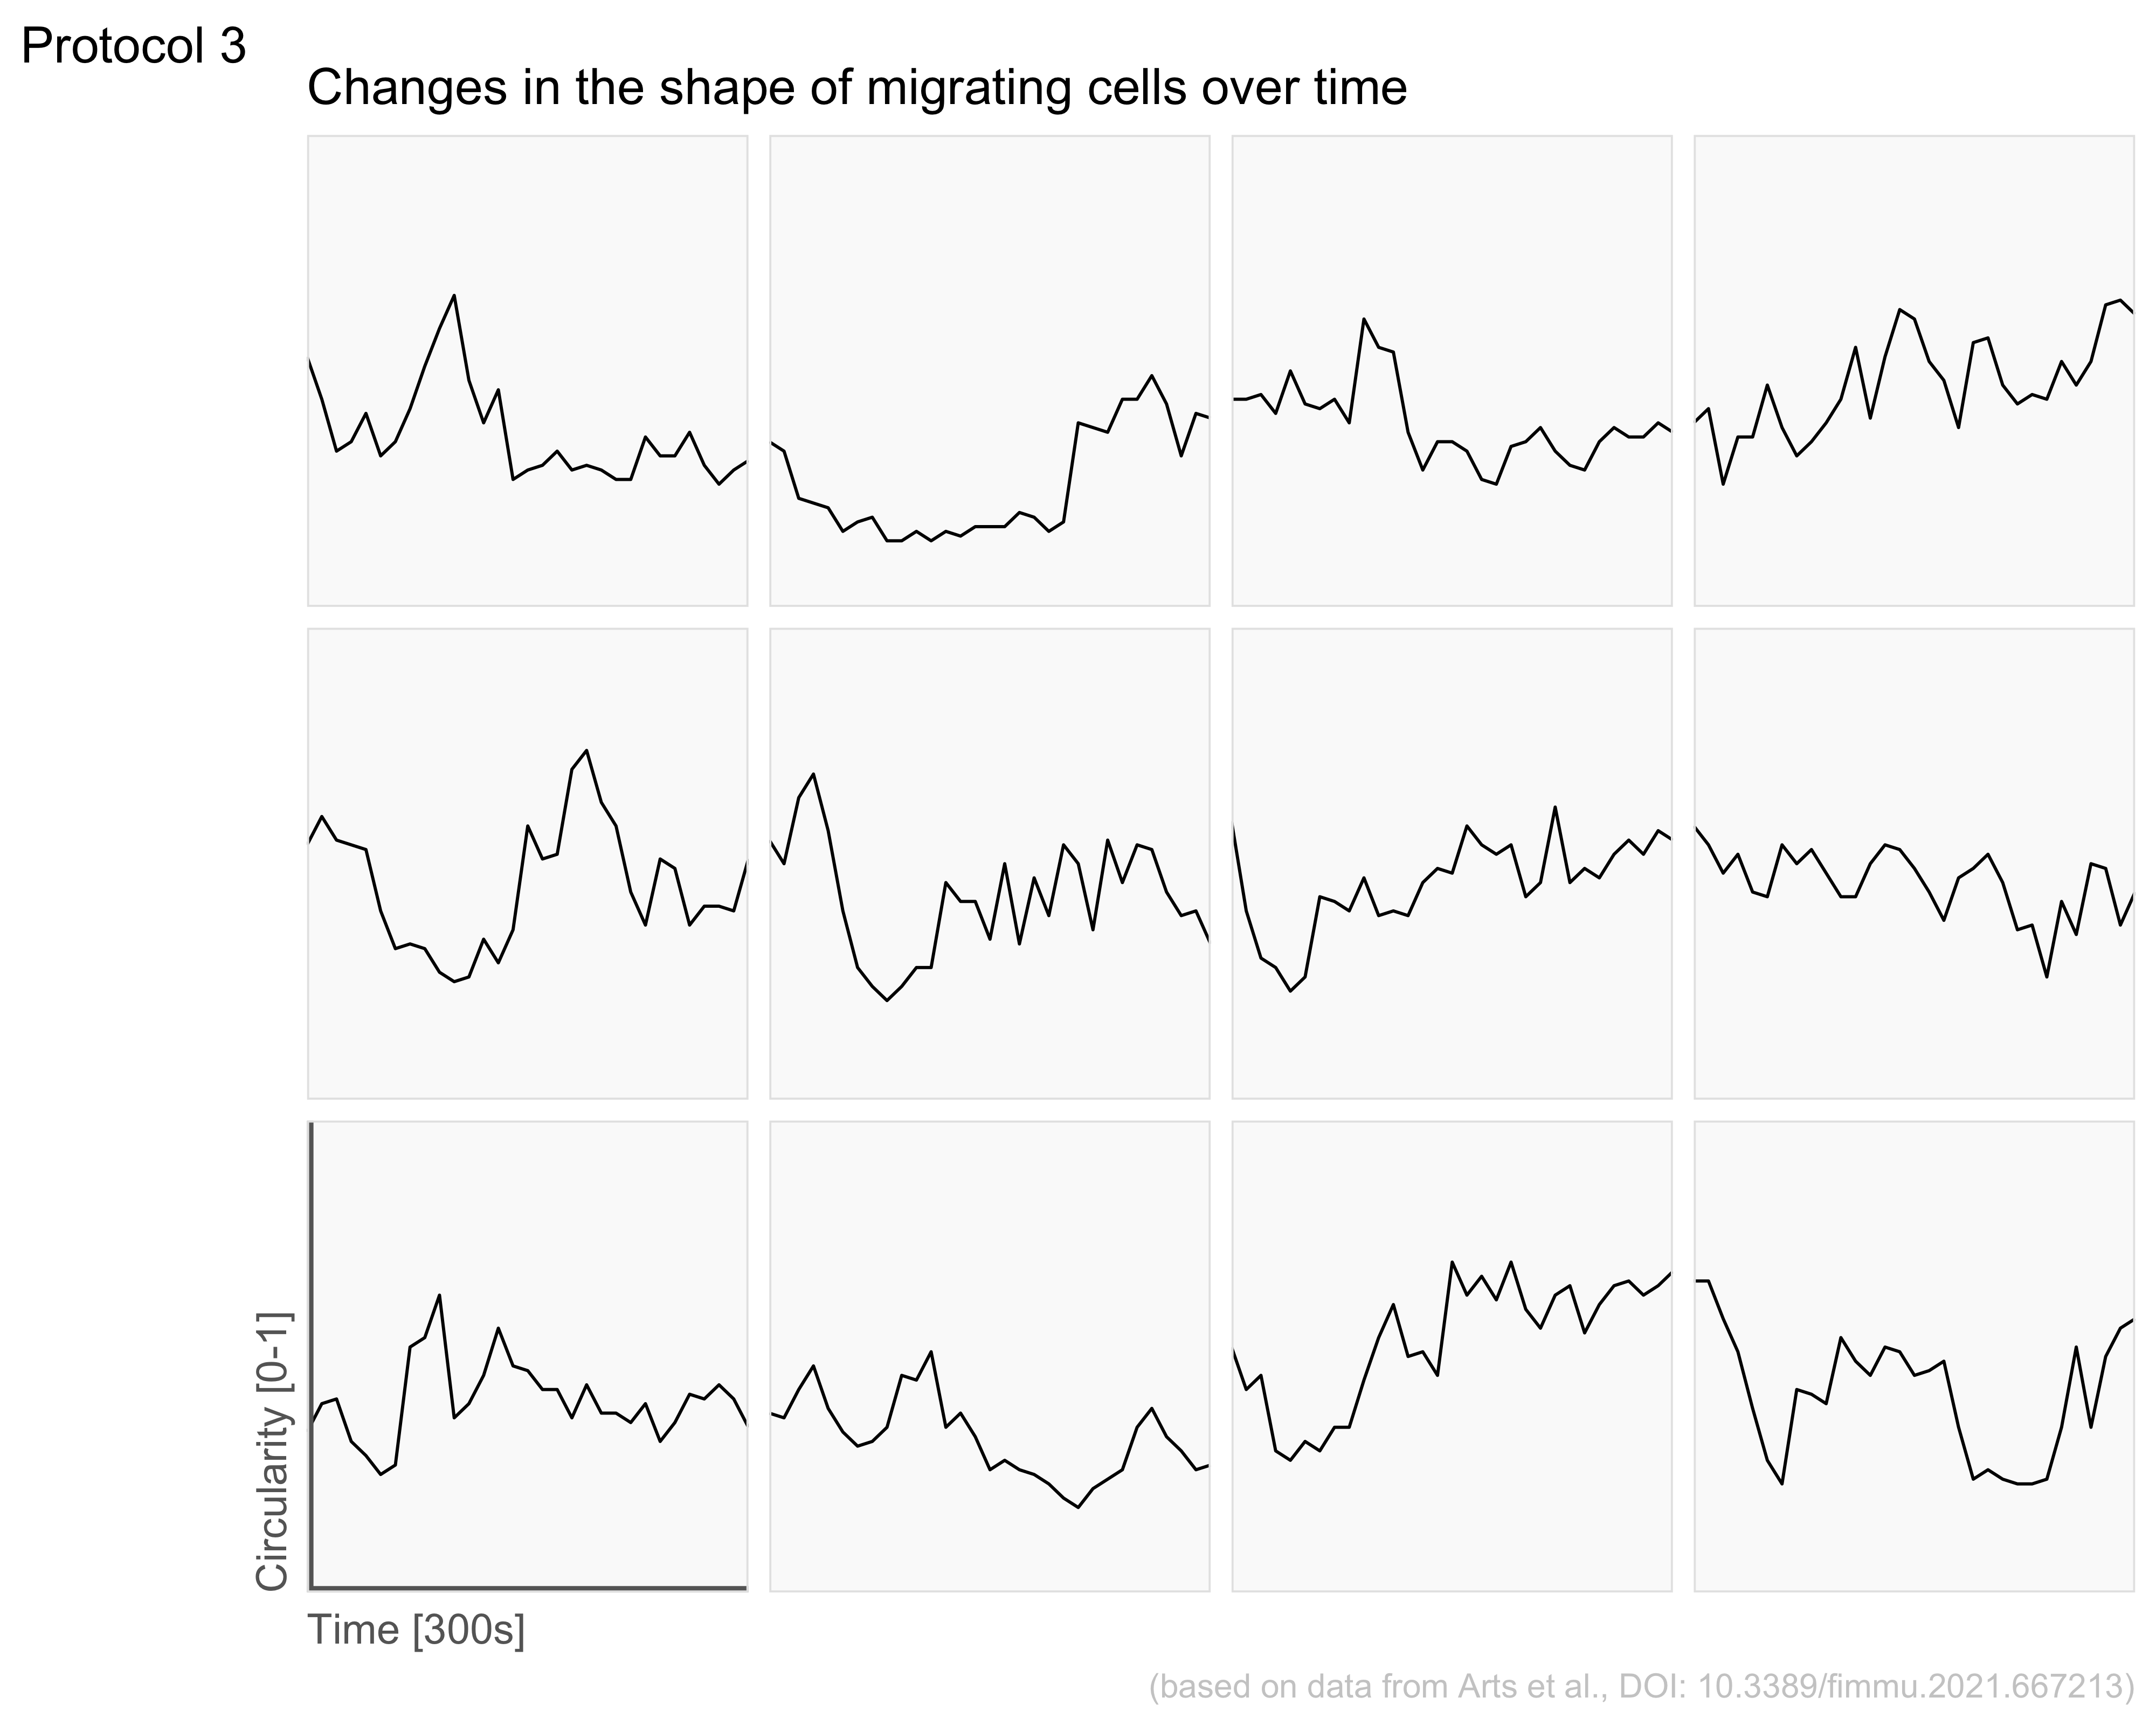

Values plotted in this chart, from the file beside it:
time, Cell, Roundness
0, neutro 1, 0.53
0, neutro 2, 0.54
0, neutro 3, 0.55
0, neutro 4, 0.59
0, neutro 5, 0.58
0, neutro 6, 0.34
0, neutro 7, 0.38
0, neutro 8, 0.52
0, neutro 9, 0.66
0, neutro 10, 0.35
0, neutro 11, 0.44
0, neutro 12, 0.39
10, neutro 1, 0.44
10, neutro 2, 0.6
10, neutro 3, 0.5
10, neutro 4, 0.4
10, neutro 5, 0.54
10, neutro 6, 0.4
10, neutro 7, 0.37
10, neutro 8, 0.43
10, neutro 9, 0.66
10, neutro 10, 0.33
10, neutro 11, 0.44
10, neutro 12, 0.42
20, neutro 1, 0.33
20, neutro 2, 0.55
20, neutro 3, 0.64
20, neutro 4, 0.3
20, neutro 5, 0.48
20, neutro 6, 0.41
20, neutro 7, 0.43
20, neutro 8, 0.46
20, neutro 9, 0.58
20, neutro 10, 0.23
20, neutro 11, 0.45
20, neutro 12, 0.26
30, neutro 1, 0.35
30, neutro 2, 0.54
30, neutro 3, 0.69
30, neutro 4, 0.28
30, neutro 5, 0.52
30, neutro 6, 0.32
30, neutro 7, 0.48
30, neutro 8, 0.3
30, neutro 9, 0.51
30, neutro 10, 0.22
30, neutro 11, 0.41
30, neutro 12, 0.36
40, neutro 1, 0.41
40, neutro 2, 0.53
40, neutro 3, 0.57
40, neutro 4, 0.23
40, neutro 5, 0.44
40, neutro 6, 0.29
40, neutro 7, 0.39
40, neutro 8, 0.28
40, neutro 9, 0.39
40, neutro 10, 0.21
40, neutro 11, 0.5
40, neutro 12, 0.36
... 312 more rows
